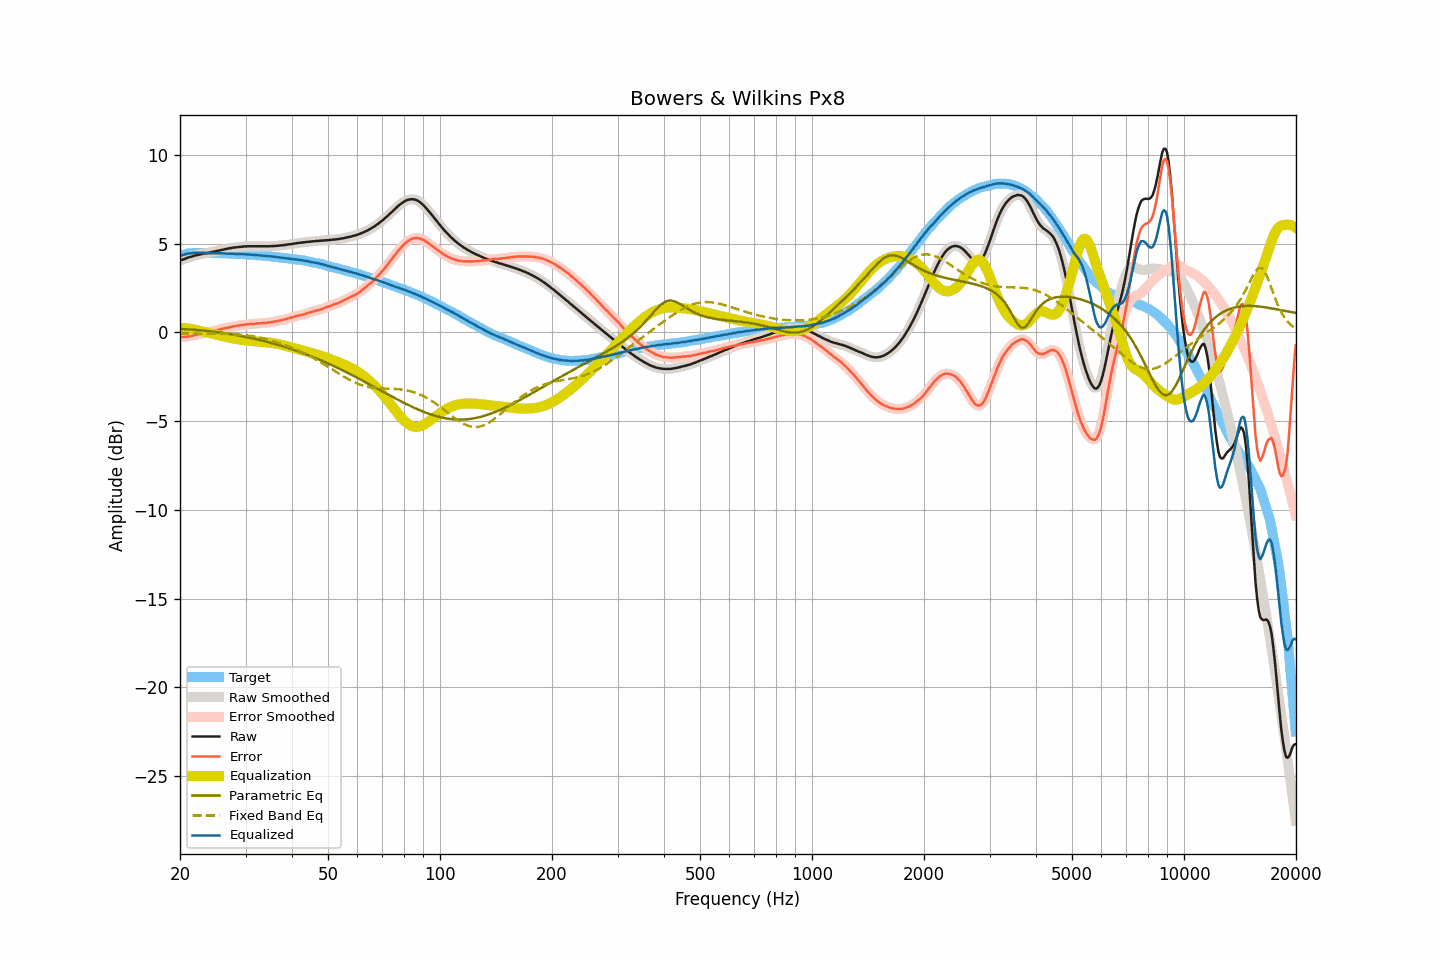

Values plotted in this chart, from the file beside it:
frequency, raw, smoothed, error, error_smoothed, equalization, parametric_eq, fixed_band_eq, equalized_raw, equalized_smoothed, target
20.00, 4.06, 4.06, -0.26, -0.26, 0.26, 0.21, -0.06, 4.32, 4.32, 4.31
20.20, 4.09, 4.09, -0.26, -0.26, 0.26, 0.20, -0.06, 4.34, 4.34, 4.34
20.40, 4.12, 4.12, -0.26, -0.25, 0.25, 0.20, -0.06, 4.37, 4.37, 4.37
20.61, 4.15, 4.15, -0.25, -0.25, 0.24, 0.19, -0.06, 4.39, 4.40, 4.39
20.81, 4.19, 4.19, -0.23, -0.24, 0.24, 0.18, -0.06, 4.42, 4.42, 4.42
21.02, 4.22, 4.22, -0.23, -0.23, 0.23, 0.18, -0.07, 4.44, 4.44, 4.45
21.23, 4.25, 4.25, -0.21, -0.22, 0.21, 0.17, -0.07, 4.46, 4.46, 4.46
21.44, 4.27, 4.27, -0.20, -0.20, 0.20, 0.17, -0.07, 4.47, 4.47, 4.47
21.66, 4.30, 4.30, -0.18, -0.18, 0.18, 0.16, -0.07, 4.48, 4.48, 4.48
21.87, 4.33, 4.32, -0.15, -0.16, 0.16, 0.15, -0.07, 4.49, 4.49, 4.48
22.09, 4.35, 4.35, -0.14, -0.14, 0.14, 0.14, -0.07, 4.49, 4.49, 4.49
22.31, 4.37, 4.37, -0.12, -0.12, 0.12, 0.14, -0.07, 4.49, 4.49, 4.49
22.54, 4.39, 4.39, -0.10, -0.10, 0.10, 0.13, -0.07, 4.48, 4.48, 4.49
22.76, 4.41, 4.41, -0.08, -0.08, 0.08, 0.12, -0.07, 4.48, 4.48, 4.49
22.99, 4.43, 4.43, -0.05, -0.05, 0.06, 0.11, -0.07, 4.48, 4.48, 4.48
23.22, 4.45, 4.44, -0.03, -0.03, 0.04, 0.10, -0.07, 4.48, 4.48, 4.48
23.45, 4.46, 4.46, -0.02, -0.01, 0.02, 0.09, -0.07, 4.47, 4.48, 4.47
23.69, 4.48, 4.48, 0.00, 0.00, -0.00, 0.08, -0.07, 4.47, 4.47, 4.47
23.92, 4.50, 4.50, 0.02, 0.02, -0.02, 0.07, -0.07, 4.47, 4.47, 4.47
24.16, 4.52, 4.52, 0.04, 0.04, -0.04, 0.06, -0.07, 4.48, 4.47, 4.48
24.40, 4.54, 4.54, 0.06, 0.06, -0.06, 0.05, -0.07, 4.48, 4.48, 4.48
24.65, 4.56, 4.56, 0.09, 0.08, -0.08, 0.04, -0.07, 4.47, 4.47, 4.47
24.89, 4.58, 4.58, 0.11, 0.11, -0.11, 0.03, -0.07, 4.47, 4.47, 4.47
25.14, 4.60, 4.60, 0.13, 0.13, -0.13, 0.02, -0.07, 4.47, 4.47, 4.47
25.39, 4.62, 4.62, 0.15, 0.15, -0.15, 0.01, -0.07, 4.47, 4.47, 4.47
25.65, 4.64, 4.64, 0.17, 0.17, -0.18, -0.01, -0.07, 4.46, 4.46, 4.47
25.91, 4.66, 4.66, 0.20, 0.20, -0.20, -0.02, -0.08, 4.46, 4.46, 4.46
26.16, 4.68, 4.68, 0.22, 0.22, -0.22, -0.03, -0.08, 4.46, 4.46, 4.45
26.43, 4.70, 4.69, 0.24, 0.24, -0.24, -0.05, -0.08, 4.46, 4.46, 4.45
26.69, 4.71, 4.71, 0.26, 0.26, -0.26, -0.06, -0.08, 4.45, 4.45, 4.45
26.96, 4.73, 4.73, 0.28, 0.28, -0.28, -0.07, -0.09, 4.45, 4.45, 4.45
27.23, 4.75, 4.74, 0.30, 0.30, -0.30, -0.09, -0.09, 4.45, 4.45, 4.45
27.50, 4.76, 4.76, 0.31, 0.32, -0.32, -0.10, -0.09, 4.44, 4.44, 4.45
27.77, 4.78, 4.78, 0.34, 0.34, -0.33, -0.12, -0.10, 4.44, 4.44, 4.44
28.05, 4.79, 4.79, 0.35, 0.35, -0.35, -0.13, -0.10, 4.44, 4.44, 4.44
28.33, 4.80, 4.80, 0.37, 0.37, -0.37, -0.15, -0.11, 4.43, 4.43, 4.42
28.62, 4.81, 4.81, 0.39, 0.39, -0.38, -0.16, -0.11, 4.42, 4.42, 4.42
28.90, 4.82, 4.82, 0.40, 0.40, -0.40, -0.18, -0.12, 4.42, 4.42, 4.42
29.19, 4.83, 4.83, 0.42, 0.41, -0.41, -0.20, -0.13, 4.41, 4.41, 4.41
29.48, 4.84, 4.84, 0.42, 0.43, -0.43, -0.22, -0.14, 4.41, 4.41, 4.42
29.78, 4.85, 4.85, 0.44, 0.44, -0.44, -0.23, -0.15, 4.41, 4.41, 4.41
30.08, 4.85, 4.85, 0.44, 0.45, -0.45, -0.25, -0.16, 4.40, 4.40, 4.40
30.38, 4.86, 4.86, 0.47, 0.46, -0.46, -0.27, -0.17, 4.40, 4.40, 4.39
30.68, 4.86, 4.86, 0.47, 0.47, -0.47, -0.29, -0.18, 4.39, 4.39, 4.39
30.99, 4.86, 4.86, 0.48, 0.48, -0.48, -0.31, -0.19, 4.38, 4.38, 4.38
31.30, 4.86, 4.86, 0.48, 0.48, -0.48, -0.33, -0.21, 4.37, 4.37, 4.38
31.61, 4.86, 4.86, 0.48, 0.49, -0.49, -0.35, -0.22, 4.37, 4.37, 4.37
31.93, 4.86, 4.86, 0.50, 0.50, -0.50, -0.37, -0.24, 4.36, 4.36, 4.36
32.24, 4.86, 4.86, 0.51, 0.50, -0.50, -0.39, -0.26, 4.35, 4.35, 4.35
32.57, 4.86, 4.86, 0.51, 0.51, -0.51, -0.41, -0.28, 4.35, 4.35, 4.35
32.89, 4.86, 4.86, 0.51, 0.52, -0.52, -0.43, -0.29, 4.34, 4.34, 4.34
33.22, 4.86, 4.86, 0.53, 0.52, -0.52, -0.45, -0.31, 4.33, 4.33, 4.33
33.55, 4.86, 4.86, 0.53, 0.53, -0.53, -0.48, -0.34, 4.33, 4.33, 4.33
33.89, 4.86, 4.86, 0.54, 0.54, -0.54, -0.50, -0.36, 4.32, 4.32, 4.32
34.23, 4.86, 4.86, 0.55, 0.55, -0.55, -0.52, -0.38, 4.31, 4.31, 4.31
34.57, 4.86, 4.86, 0.56, 0.56, -0.56, -0.55, -0.41, 4.30, 4.30, 4.30
34.92, 4.86, 4.86, 0.57, 0.57, -0.57, -0.57, -0.43, 4.29, 4.29, 4.29
35.27, 4.87, 4.86, 0.59, 0.59, -0.59, -0.59, -0.46, 4.28, 4.28, 4.28
35.62, 4.87, 4.87, 0.60, 0.60, -0.60, -0.62, -0.48, 4.27, 4.27, 4.27
35.97, 4.88, 4.87, 0.62, 0.62, -0.62, -0.65, -0.51, 4.26, 4.26, 4.26
... 635 more rows
